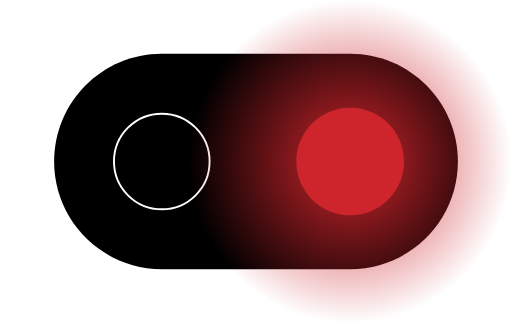
t = 0.00 s
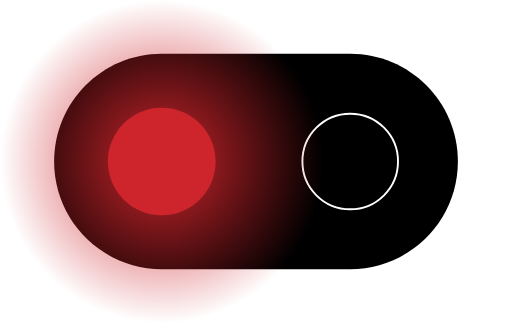
t = 0.18 s
t = 0.33 s: frame unchanged from t = 0.18 s, image omitted
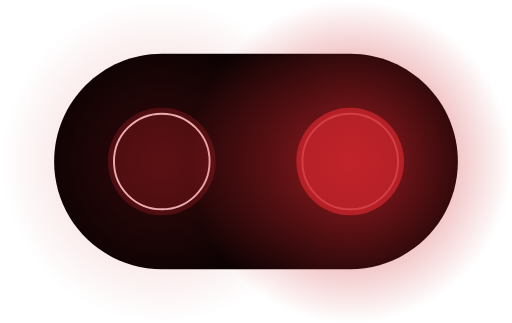
t = 0.48 s
t = 0.65 s: frame unchanged from t = 0.00 s, image omitted
t = 0.80 s: frame unchanged from t = 0.00 s, image omitted

The animated SVG that drew these frames (rendered in a browser with its animation timeline set to each time). Animation: 12 SMIL elements (animate=12); one cycle of 0.80 s.

<svg xmlns="http://www.w3.org/2000/svg" xmlns:xlink="http://www.w3.org/1999/xlink" width="336.61588" height="212.60025" viewBox="0 0 336.61588 212.60025">
  <defs>
    <linearGradient id="a">
      <stop offset="0" stop-color="#ce252c"/>
      <stop offset="1" stop-color="#ce252c" stop-opacity="0"/>
    </linearGradient>
    <radialGradient xlink:href="#a" id="h" cx="56.6924" cy="56.6924" fx="56.6924" fy="56.6924" r="28.3467" gradientUnits="userSpaceOnUse" gradientTransform="matrix(3 0 0 3 -113.39 -113.39)"/>
    <radialGradient xlink:href="#a" id="i" cx="56.6924" cy="56.6924" fx="56.6924" fy="56.6924" r="28.3467" gradientUnits="userSpaceOnUse" gradientTransform="matrix(3 0 0 3 -14.17 -113.39)"/>
  </defs>
  <path d="M230.31588 177.16563c39.13875 0 70.86625-31.727 70.86625-70.86525 0-39.13813-31.7275-70.86725-70.86625-70.86725h-124.0155c-39.13826 0-70.86576 31.72912-70.86576 70.86725 0 39.13825 31.7275 70.86525 70.86575 70.86525h124.0155"/>
  <path d="M137.76356 106.30038c0-17.37688-14.0875-31.46388-31.46375-31.46388-17.3771 0-31.4631 14.087-31.4631 31.46388 0 17.3765 14.086 31.46337 31.4631 31.46337 17.3763 0 31.4638-14.08687 31.4638-31.46337zm124.01638 0c0-17.37687-14.0875-31.46387-31.46375-31.46387-17.3772 0-31.4632 14.087-31.4632 31.4639 0 17.3765 14.086 31.4634 31.4631 31.4634 17.37624 0 31.46374-14.08683 31.46374-31.46333z" fill="none" stroke="#fff" stroke-width="1.25"/>
  <path d="M141.7335 106.30038c0-19.56938-15.86425-35.43363-35.43312-35.43363-19.56938 0-35.43363 15.86425-35.43363 35.43363 0 19.56887 15.86425 35.43312 35.43362 35.43312 19.56888 0 35.43313-15.86425 35.43313-35.43312" fill="#ce252c">
    <animate id="c" attributeName="opacity" from="0" to="1" dur="0.1s" begin="b.end;0s"/>
    <animate id="d" attributeName="opacity" from="1" to="0" dur="0.1s" begin="c.end+0.3s"/>
    <animate id="b" attributeName="opacity" from="0" to="0" dur="0.3s" begin="d.end"/>
  </path>
  <path d="M265.74962 106.30038c0-19.56938-15.86375-35.43363-35.43375-35.43363-19.56875 0-35.4325 15.86425-35.4325 35.43363 0 19.56887 15.86375 35.43312 35.4325 35.43312 19.57 0 35.43375-15.86425 35.43375-35.43312" fill="#ce252c">
    <animate id="f" attributeName="opacity" from="1" to="0" dur="0.1s" begin="e.end+0.3s;0s"/>
    <animate id="g" attributeName="opacity" from="0" to="0" dur="0.3s" begin="f.end"/>
    <animate id="e" attributeName="opacity" from="0" to="1" dur="0.1s" begin="g.end"/>
  </path>
  <path d="M141.7325 56.6918c0 46.9665-38.0742 85.0407-85.0395 85.0407-46.9665 0-85.0407-38.0742-85.0407-85.0407 0-46.9653 38.0742-85.0395 85.0407-85.0395 46.9653 0 85.0395 38.0742 85.0395 85.0395" fill="url(#h)" transform="matrix(1.25 0 0 -1.25 35.44 177.17)">
    <animate attributeName="opacity" from="0" to="1" dur="0.1s" begin="b.end;0s"/>
    <animate attributeName="opacity" from="1" to="0" dur="0.1s" begin="c.end+0.3s"/>
    <animate attributeName="opacity" from="0" to="0" dur="0.3s" begin="d.end"/>
  </path>
  <path d="M240.9456 56.6918c0 46.9665-38.0742 85.0407-85.0395 85.0407-46.9665 0-85.0407-38.0742-85.0407-85.0407 0-46.9653 38.0742-85.0395 85.0407-85.0395 46.9653 0 85.0395 38.0742 85.0395 85.0395" fill="url(#i)" transform="matrix(1.25 0 0 -1.25 35.44 177.17)">
    <animate attributeName="opacity" from="1" to="0" dur="0.1s" begin="e.end+0.3s;0s"/>
    <animate attributeName="opacity" from="0" to="0" dur="0.3s" begin="f.end"/>
    <animate attributeName="opacity" from="0" to="1" dur="0.1s" begin="g.end"/>
  </path>
</svg>
